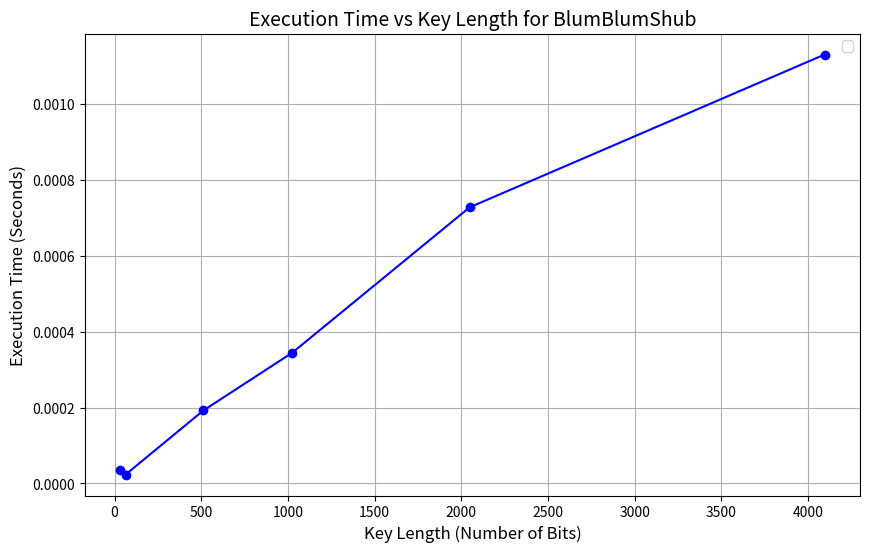

Python code for this plot:
import time
import matplotlib.pyplot as plt
from math import gcd


class BlumBlumShub:
    def __init__(self, p, q, seed=None):
        
        if p % 4 != 3 or q % 4 != 3:
            print("Both p and q must be primes congruent to 3 Mod 4")  
            
        self.m = p * q
        
        if gcd(seed,self.m)  != 1:
            print("Seed must be coprime to M")
            
        self.state = seed
        
    def next_bit(self):
        self.state = pow(self.state, 2, self.m)  # x_n+1 = x_n^2 mod M
        return self.state & 1 
    
    def key_generation(self,length):
        
        key = ''.join(str(self.next_bit()) for _ in range(length))
        return key
    

def measure_time(p, q, seed, keystring):
    elapsed_time =[]
    bbs = BlumBlumShub(p, q, seed)
    for length in keystring:
        start_time = time.time()
        bbs.key_generation(length)
        end_time = time.time()
        elapsed_time.append(end_time - start_time)
        
    return elapsed_time
        
def timeplot(lengths, times):
    plt.figure(figsize = (10,6))
    plt.plot(lengths, times, marker = "o", color ="b")
    plt.xlabel('Key Length (Number of Bits)', fontsize=12)
    plt.ylabel('Execution Time (Seconds)', fontsize=12)
    plt.title('Execution Time vs Key Length for BlumBlumShub', fontsize=14)
    plt.grid(True)
    plt.legend()
    plt.show()
    
p = 7 
q = 11  
seed = 3  
key_lengths = [32, 64, 512, 1024, 2048, 4096]

times = measure_time(p, q, seed, key_lengths)

# Visualize the results
timeplot(key_lengths, times)
    